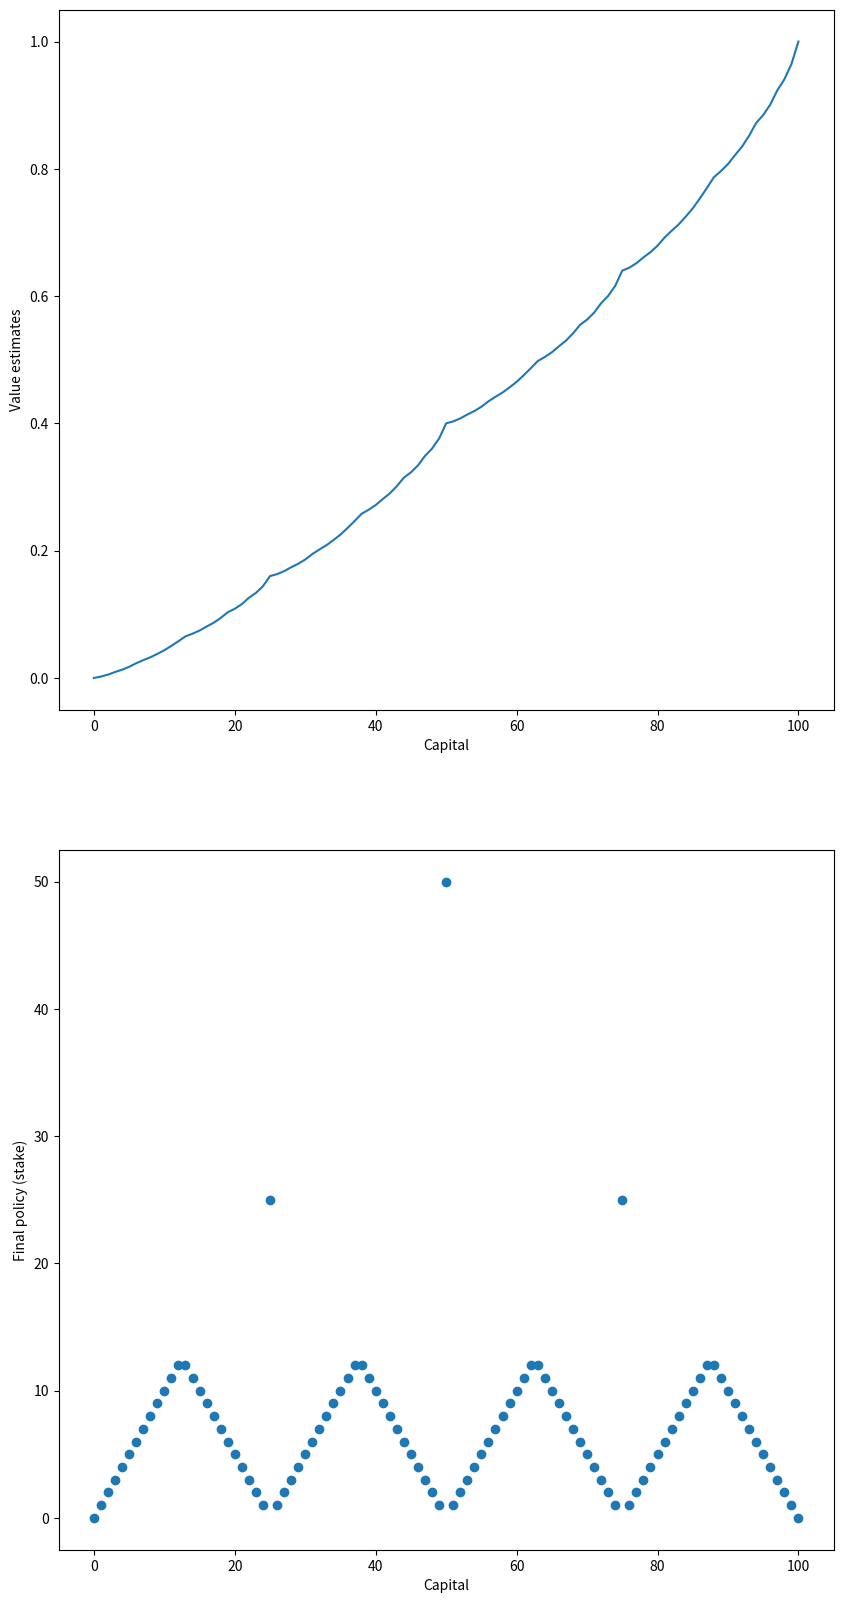

Reproduce this figure in Python. (Note: this script raises an exception after producing the figure.)
#######################################################################
# Copyright (C)                                                       #
# [redacted]
# [redacted]
# Permission given to modify the code as long as you keep this        #
# declaration at the top                                              #
#######################################################################
#############################################################
# [redacted]
# [redacted]
# Reinforcement Learning: An Introduction Chapter 4-Dynamic #
# Programming - Gambler's Problem, Value Iteration          #
# Comments added                                            #
#############################################################
import numpy as np
import matplotlib.pyplot as plt

Goal = 100
# All states including 0 and 100. This is needed and different from the problem description
# where states = {1, 2, ... , 99} *** because in value iteration, the state could become 0
# or 100 and corresponding rewards need to be added. ***
States = np.arange(Goal + 1)
Head_Prob = 0.4


def figure_4_3():
    state_value = np.zeros(Goal + 1)
    # state_value[Goal] is set to be 1 and all other states are set
    # to be zero. Remember the reward is for what the agent wants to
    # achieve, not how to achieve it.
    state_value[Goal] = 1.0

    # value iteration
    while True:
        delta = 0.0
        for state in States[1:-1]:  # from state{1} to state{99}
            actions = np.arange(min(state, Goal - state) + 1)
            action_returns = []
            for action in actions:
                action_returns.append(Head_Prob * state_value[state + action]
                                      + (1 - Head_Prob) * state_value[state - action])
            new_value = np.max(action_returns)
            delta += np.abs(new_value - state_value[state])
            state_value[state] = new_value
        if delta < 1e-9:
            break

    # Get optimal policy
    policy = np.zeros(Goal + 1)
    for state in States[1:-1]:
        actions = np.arange(min(state, Goal - state) + 1)
        action_returns = []
        for action in actions:
            action_returns.append(Head_Prob * state_value[state + action]
                                  + (1 - Head_Prob) * state_value[state - action])
        # This line make the output resemble Sutton's book, which actually ignore the
        # action of {0}. But the real optimal policy allows {0} follow. i.e.,
        # policy[state] = actions[np.argmax(action_returns)]
        policy[state] = actions[np.argmax(np.round(action_returns[1:], 5)) + 1]

    plt.figure(figsize=(10, 20))
    plt.subplot(2, 1, 1)
    plt.plot(state_value)
    plt.xlabel('Capital')
    plt.ylabel('Value estimates')

    plt.subplot(2, 1, 2)
    plt.scatter(States, policy)
    plt.xlabel('Capital')
    plt.ylabel('Final policy (stake)')

    plt.savefig('./images/figure_4_3.png')
    plt.close()


if __name__ == '__main__':
    figure_4_3()

